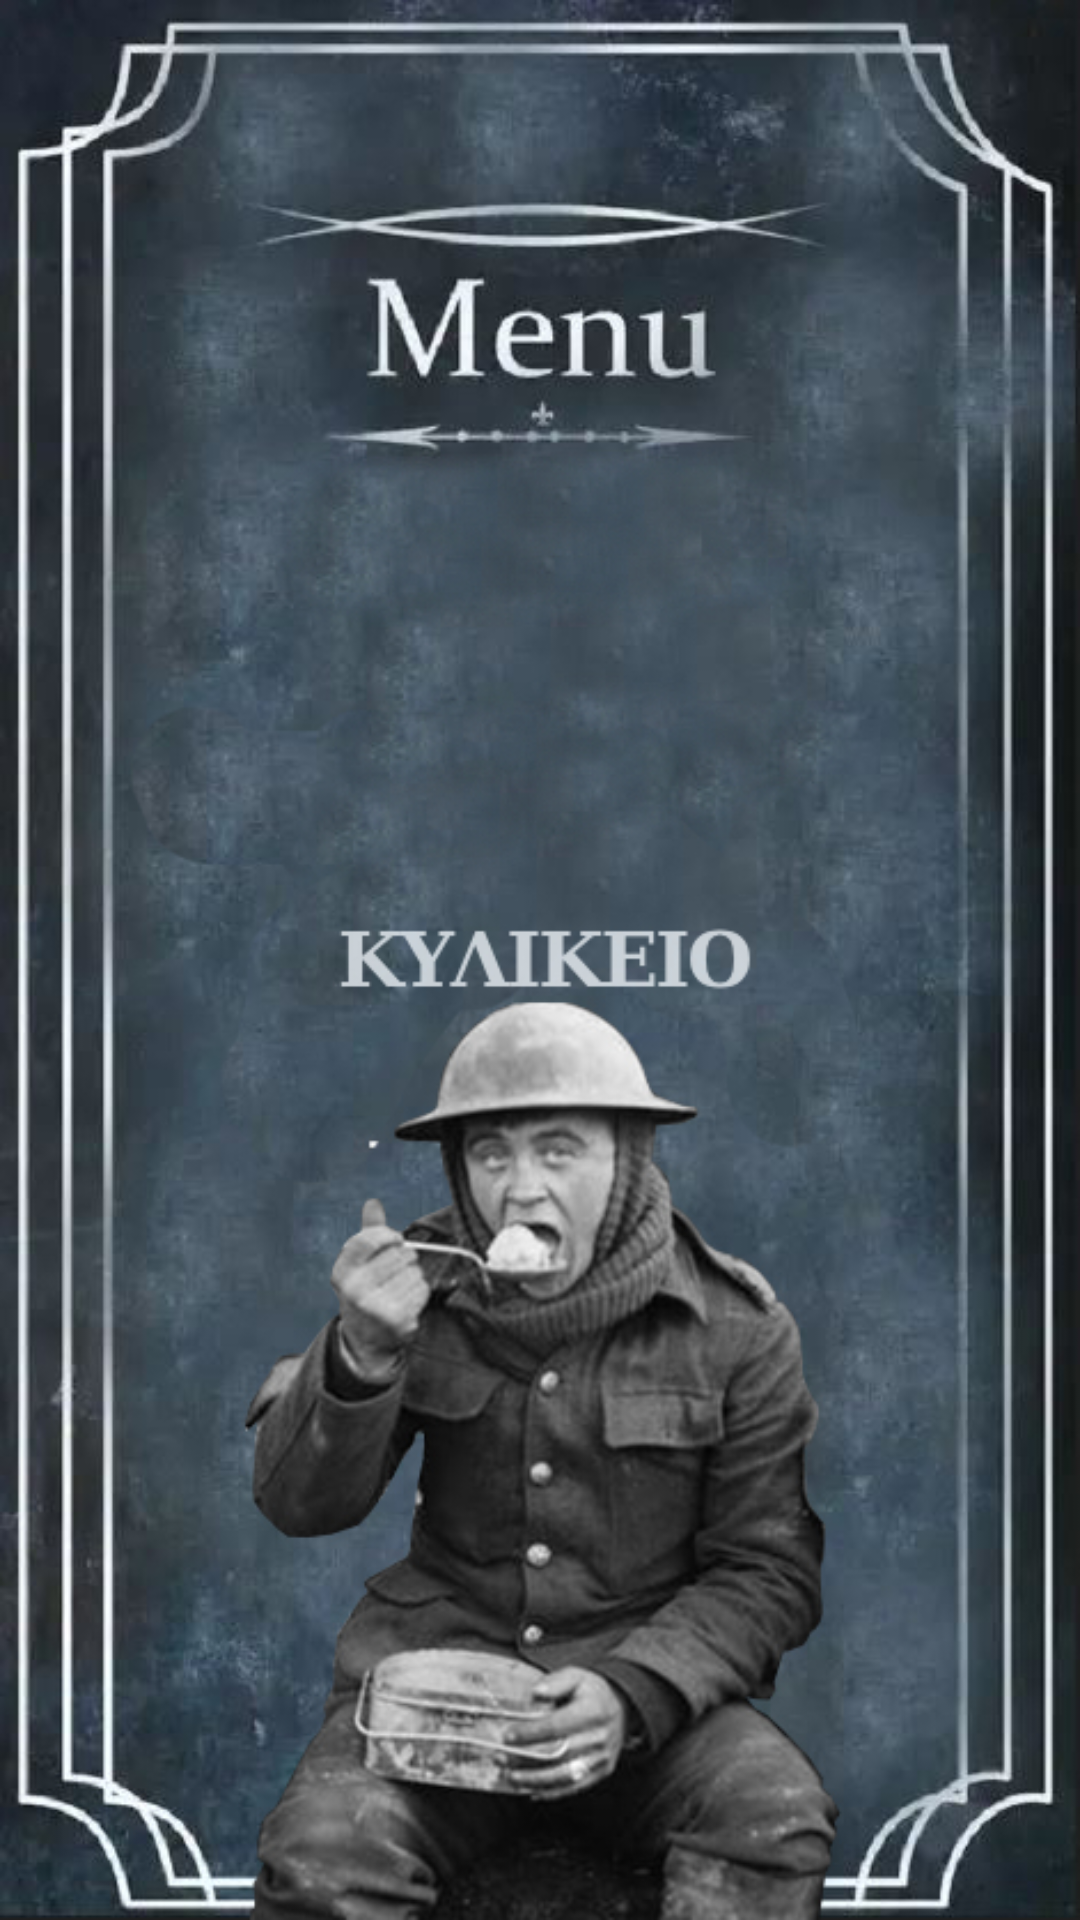

Here is an Android app screen rendered from its layout file. Give the layout XML and the strings, colors and styles it references.
<!-- AndroidManifest.xml: application theme Theme.AppCompat.NoActionBar -->
<!-- res/layout/activity_main.xml -->
<?xml version="1.0" encoding="utf-8"?>
<androidx.constraintlayout.widget.ConstraintLayout xmlns:android="http://schemas.android.com/apk/res/android"
    xmlns:app="http://schemas.android.com/apk/res-auto"
    xmlns:tools="http://schemas.android.com/tools"
    android:layout_width="match_parent"
    android:layout_height="match_parent"
    tools:context=".MainActivity">


    <ImageView
        android:id="@+id/imageView"
        android:layout_width="wrap_content"
        android:layout_height="wrap_content"
        android:scaleType="fitXY"
        app:layout_constraintBottom_toBottomOf="parent"
        app:layout_constraintEnd_toEndOf="parent"
        app:layout_constraintHorizontal_bias="1.0"
        app:layout_constraintStart_toStartOf="parent"
        app:layout_constraintTop_toTopOf="parent"
        app:layout_constraintVertical_bias="1.0"
        app:srcCompat="@drawable/telos" />


    <Button
        android:id="@+id/button_mageireia"
        android:layout_width="409dp"
        android:layout_height="330dp"
        app:layout_constraintEnd_toEndOf="parent"
        app:layout_constraintStart_toStartOf="parent"
        app:layout_constraintTop_toTopOf="@+id/imageView"
        android:background="#00FFFFFF"
        tools:ignore="MissingConstraints"/>

    <Button
        android:id="@+id/button_kylikeio"
        android:layout_width="413dp"
        android:layout_height="337dp"
        android:layout_marginBottom="4dp"
        android:background="#00FFFFFF"
        app:layout_constraintBottom_toBottomOf="parent"
        app:layout_constraintEnd_toEndOf="parent"
        app:layout_constraintHorizontal_bias="0.0"
        app:layout_constraintStart_toStartOf="parent" />

</androidx.constraintlayout.widget.ConstraintLayout>
<!-- resources referenced by this layout -->
<resources>
  <!-- drawable telos: jpg bitmap (drawable-v24, 202994 bytes) -->
</resources>
